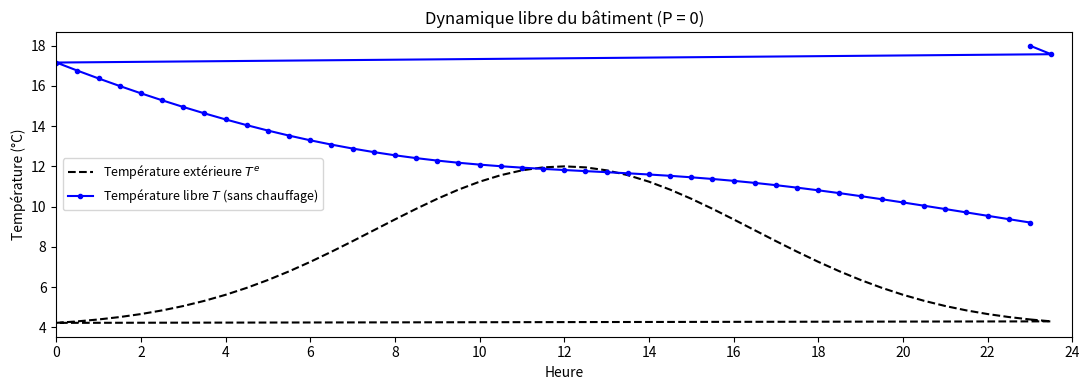
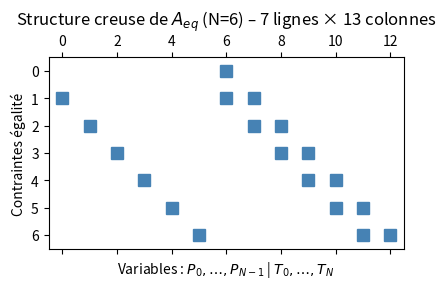

Python code for these plots, in order:
import numpy as np
import matplotlib.pyplot as plt

# Illustration : température extérieure et dynamique libre (sans chauffage)
t0 = 23.0; dt = 0.5; N = 48
h = 0.05; k = 0.01; b = 1/500
T_in = 18.0

t = np.array([(t0 + i * dt) % 24 for i in range(N + 1)])
T_ext = 4 + 8 * np.exp(-(t - 12)**2 / 40)

alpha = np.exp(-(k + h) * dt)
beta  = (1 - alpha) / (k + h)

# Simulation dynamique libre (P=0)
T_libre = np.zeros(N + 1)
T_libre[0] = T_in
for i in range(N):
    T_libre[i+1] = alpha * T_libre[i] + beta * h * T_ext[i]

fig, ax = plt.subplots(figsize=(11, 4))
ax.plot(t, T_ext,   'k--', linewidth=1.5, label='Température extérieure $T^e$')
ax.plot(t, T_libre, 'b-o', markersize=3,  label='Température libre $T$ (sans chauffage)')
ax.set_xlabel('Heure'); ax.set_ylabel('Température (°C)')
ax.set_xticks(range(0, 25, 2)); ax.set_xlim(0, 24)
ax.legend(fontsize=9)
ax.set_title('Dynamique libre du bâtiment (P = 0)')
plt.tight_layout(); plt.show()

# Illustration : structure du problème LP
# Variables, contraintes, structure creuse de la matrice A_eq
N_ex = 6  # petit exemple pour la visualisation

n_var = 2 * N_ex + 1         # N_ex puissances + N_ex+1 températures
n_eq  = N_ex + 1             # 1 condition initiale + N_ex équations de dynamique
n_ineq_P = 2 * N_ex          # bornes sur P
print(f"Pour N={N_ex} : {n_var} variables, {n_eq} contraintes égalité, {n_ineq_P} bornes sur P")
print(f"Pour N=48  : {2*48+1} variables, {48+1} contraintes égalité")

# Matrice A_eq (structure creuse)
alpha_ex = np.exp(-(k + h) * dt)
beta_ex  = (1 - alpha_ex) / (k + h)

A_eq = np.zeros((n_eq, n_var))
b_eq = np.zeros(n_eq)

# T_0 = T_in
A_eq[0, N_ex] = 1.0
b_eq[0] = T_in

# Dynamique
T_ext_ex = 4 + 8 * np.exp(-(np.array([(t0 + i*dt) % 24 for i in range(N_ex+1)]) - 12)**2 / 40)
for i in range(N_ex):
    A_eq[i+1, N_ex + i + 1] =  1.0
    A_eq[i+1, N_ex + i]     = -alpha_ex
    A_eq[i+1, i]            = -beta_ex * b
    b_eq[i+1]               =  beta_ex * h * T_ext_ex[i]

fig, ax = plt.subplots(figsize=(8, 3))
ax.spy(A_eq, markersize=8, color='steelblue')
ax.set_title(f'Structure creuse de $A_{{eq}}$ (N={N_ex}) – {n_eq} lignes × {n_var} colonnes')
ax.set_xlabel(f'Variables : $P_0,\ldots,P_{{N-1}}$ | $T_0,\ldots,T_N$')
ax.set_ylabel('Contraintes égalité')
plt.tight_layout(); plt.show()
